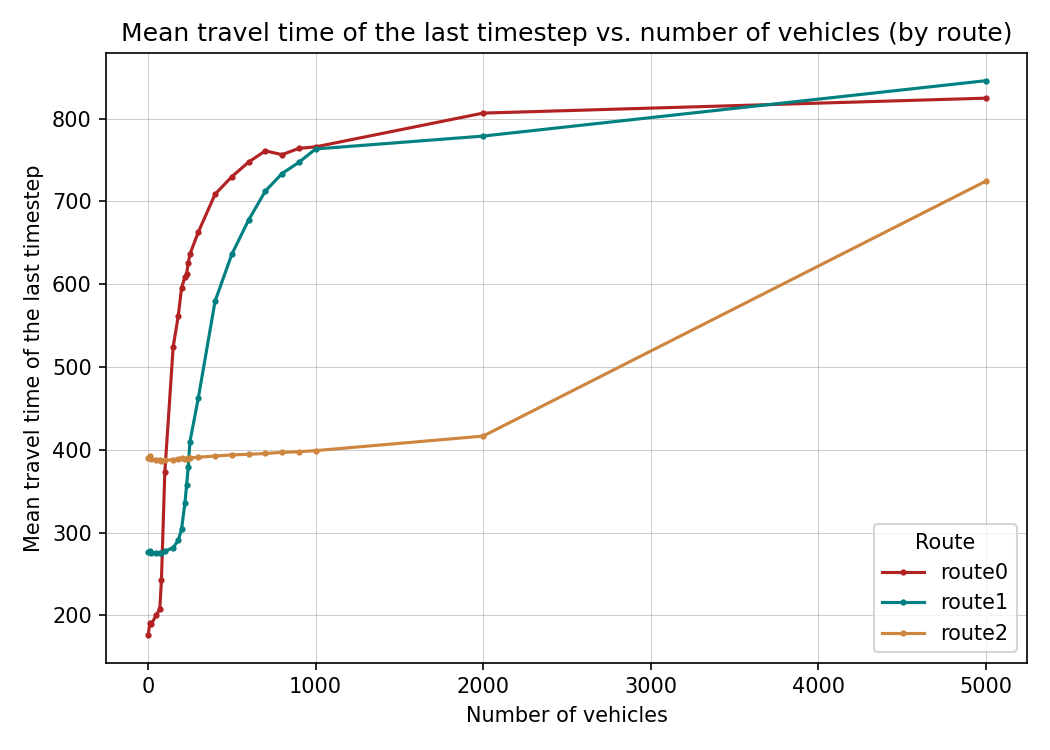

The table this chart was drawn from, first rows:
vehicles, route_key, mean_travel_time_last_step_s
1, route0, 176.5
1, route1, 276.5
1, route2, 390.5
10, route0, 190.4
10, route1, 277.4
10, route2, 391.9
20, route0, 189.6
20, route1, 275.6
20, route2, 388.4
50, route0, 200.7
50, route1, 275.8
50, route2, 388
70, route0, 207.6
70, route1, 275.9
70, route2, 387.8
80, route0, 243.3
80, route1, 275.9
80, route2, 387.1
100, route0, 372.7
100, route1, 277.4
100, route2, 387.1
150, route0, 524.4
150, route1, 281.9
150, route2, 388.2
180, route0, 561.2
180, route1, 290.5
180, route2, 389
200, route0, 595.3
200, route1, 304.1
200, route2, 389.5
220, route0, 608.7
220, route1, 335.8
220, route2, 389.3
230, route0, 612.4
230, route1, 357
230, route2, 389.4
240, route0, 625.9
240, route1, 379.7
240, route2, 390
250, route0, 636.3
250, route1, 409.9
250, route2, 390.6
300, route0, 662.9
300, route1, 462.5
300, route2, 390.9
400, route0, 708.6
400, route1, 579.4
400, route2, 392.5
500, route0, 729.8
500, route1, 636.1
500, route2, 393.8
600, route0, 747.4
600, route1, 677.4
600, route2, 394.6
700, route0, 761
700, route1, 712.4
700, route2, 395.5
800, route0, 756.4
800, route1, 733.6
800, route2, 396.9
... 12 more rows
